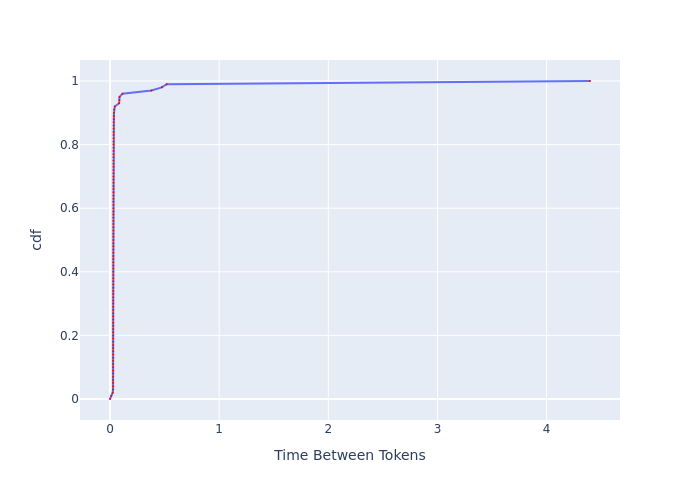

The data file committed next to this chart (first rows):
, cdf, Time Between Tokens
0, 0.0, 0.0
1, 0.01, 0.01132
2, 0.02, 0.0246
3, 0.03, 0.02813
4, 0.04, 0.02847
5, 0.05, 0.02864
6, 0.06, 0.0287
7, 0.07, 0.02875
8, 0.08, 0.02875
9, 0.09, 0.02881
10, 0.1, 0.02887
11, 0.11, 0.02887
12, 0.12, 0.02893
13, 0.13, 0.02893
14, 0.14, 0.02898
15, 0.15, 0.02898
16, 0.16, 0.02898
17, 0.17, 0.02904
18, 0.18, 0.02904
19, 0.19, 0.0291
20, 0.2, 0.0291
21, 0.21, 0.02916
22, 0.22, 0.02916
23, 0.23, 0.02922
24, 0.24, 0.02928
25, 0.25, 0.02928
26, 0.26, 0.02933
27, 0.27, 0.02933
28, 0.28, 0.02939
29, 0.29, 0.02939
30, 0.3, 0.02945
31, 0.31, 0.02945
32, 0.32, 0.02951
33, 0.33, 0.02951
34, 0.34, 0.02957
35, 0.35, 0.02963
36, 0.36, 0.02963
37, 0.37, 0.02969
38, 0.38, 0.02975
39, 0.39, 0.02981
40, 0.4, 0.02981
41, 0.41, 0.02987
42, 0.42, 0.02993
43, 0.43, 0.02999
44, 0.44, 0.02999
45, 0.45, 0.03005
46, 0.46, 0.03005
47, 0.47, 0.03011
48, 0.48, 0.03017
49, 0.49, 0.03023
50, 0.5, 0.03023
51, 0.51, 0.03029
52, 0.52, 0.03035
53, 0.53, 0.03035
54, 0.54, 0.03041
55, 0.55, 0.03047
56, 0.56, 0.03047
57, 0.57, 0.03053
58, 0.58, 0.03059
59, 0.59, 0.03059
... 41 more rows
